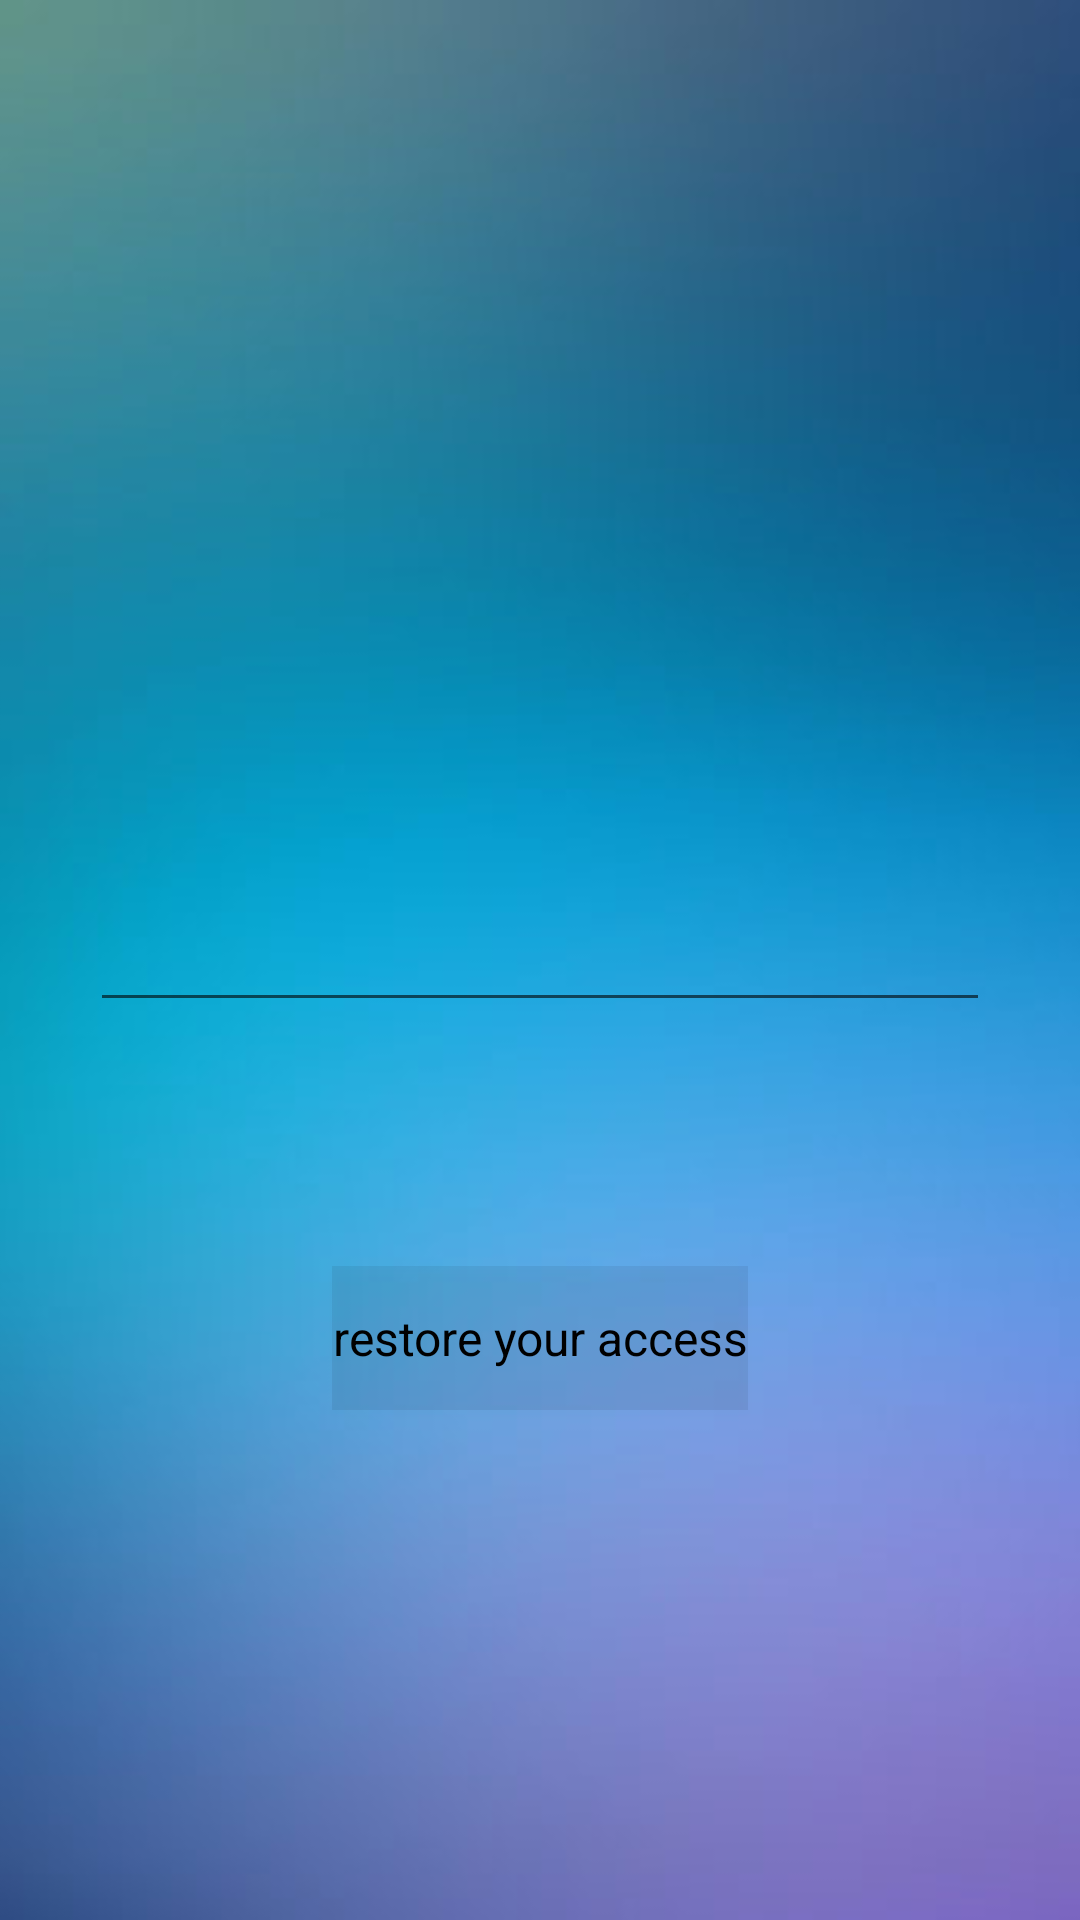

Produce the Android XML layout that renders to this screen, including the resource entries it uses.
<!-- AndroidManifest.xml: application theme C_theme -->
<!-- res/layout/activity_forget_password_username.xml -->
<?xml version="1.0" encoding="utf-8"?>
<RelativeLayout xmlns:android="http://schemas.android.com/apk/res/android"
    xmlns:app="http://schemas.android.com/apk/res-auto"
    xmlns:tools="http://schemas.android.com/tools"
    android:layout_width="match_parent"
    android:layout_height="match_parent"
    tools:context=".Views.forget_password_username">



    <ImageView
        android:layout_width="match_parent"
        android:layout_height="match_parent"
        android:scaleType="centerCrop"
        android:src="@drawable/o20" />
    <EditText
        android:id="@+id/forgetText"
        android:layout_width="300dp"
        android:layout_height="wrap_content"
        android:layout_centerHorizontal="true"
        android:layout_centerVertical="true"
        android:ems="10"
        android:inputType="textPersonName" />

    <Button
        android:id="@+id/forgetTextButton"
        style="@style/text"
        android:layout_width="wrap_content"
        android:layout_height="wrap_content"

        android:layout_alignParentBottom="true"
        android:layout_centerHorizontal="true"
        android:layout_marginBottom="170dp"
        android:text="restore your access" />
</RelativeLayout>
<!-- resources referenced by this layout -->
<resources>
  <!-- drawable o20: jpg bitmap (drawable, 23829 bytes) -->
  <style name="text" parent="@style/C_theme">
          <item name="android:textSize">16sp</item>
          <item name="android:textColor">@color/black</item>
          <item name="android:layout_width">wrap_content</item>
          <item name="android:layout_height">wrap_content</item>
          <item name="android:background">@color/trans</item>
      </style>
  <style name="C_theme" parent="Theme.AppCompat.Light.NoActionBar">
          <item name="colorPrimary">@color/black</item>
          <item name="colorPrimaryDark">@color/gray</item>
          <item name="colorAccent">@color/black</item>
  
      </style>
  <color name="black">#000000</color>
  <color name="trans">#11000000</color>
  <color name="gray">#0da6a6</color>
</resources>
